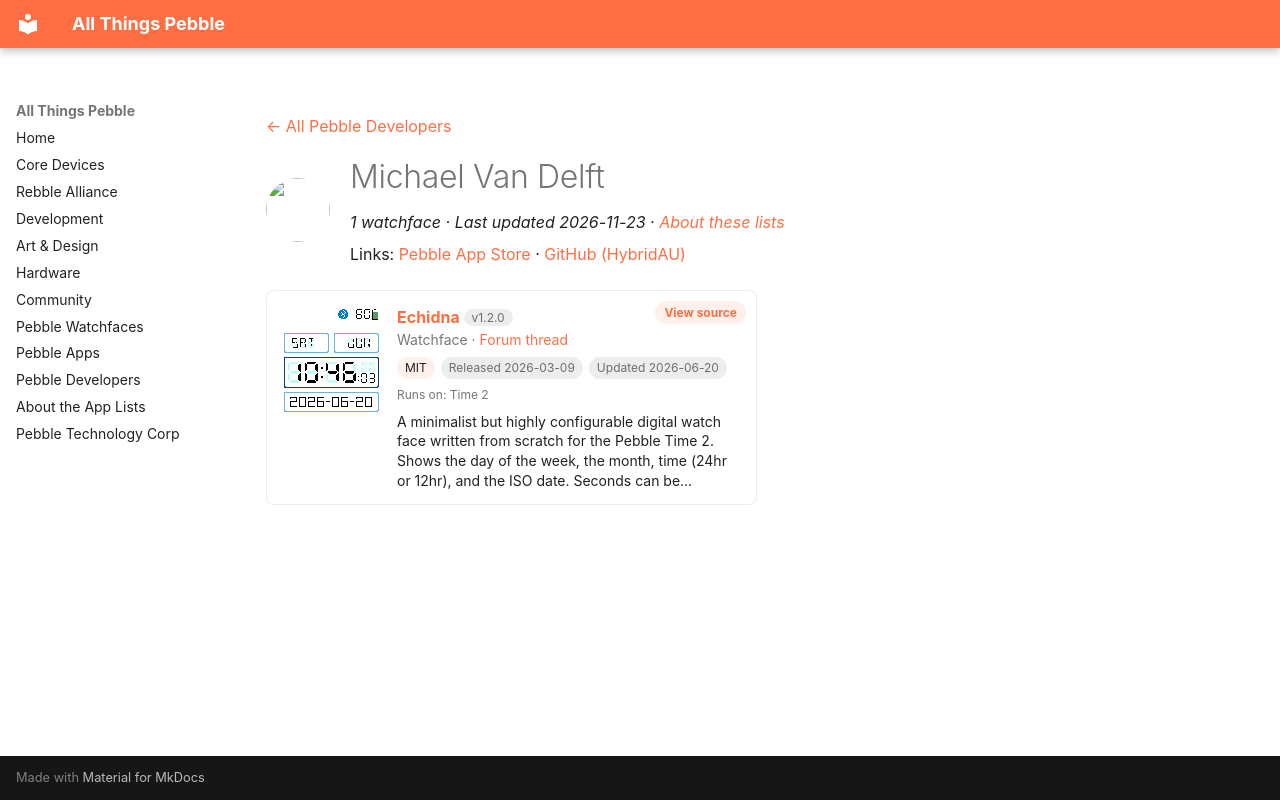

repository: saltedlolly/all-things-pebble · page: developers/michael-van-delft.html · generator: mkdocs

---
title: "Michael Van Delft"
hide:
  - toc
---

<!-- Generated by scripts/update_app_directory.py: do not edit by hand -->
[← All Pebble Developers](../developers.md)

<div class="dev-header" markdown>
<img class="dev-avatar" src="https://github.com/HybridAU.png?size=128" alt="" width="64" height="64" loading="lazy" onerror="this.remove()">
<div class="dev-intro" markdown>

# Michael Van Delft

*1 watchface · Last updated 2026-11-23 · [About these lists](../about-app-lists.md)*

Links: [Pebble App Store](https://apps.repebble.com/apps/dev/michael-van-delft_2dc17aa9f131bb14557374fa) · [GitHub (HybridAU)](https://github.com/HybridAU)

</div>
</div>

<div class="app-grid dev-apps" data-search-exclude>
<div class="app-card" data-type="watchface" data-title="echidna" data-released="2026-03-09" data-updated="2026-06-20">
<a class="app-shot" href="https://apps.repebble.com/4a385da6df4a40ff9cbb69e4" data-search-exclude><img src="../images/apps/4a385da6df4a40ff9cbb69e4.gif" alt="Echidna" loading="lazy"></a>
<div class="app-info">
<h2 class="app-name" id="app-4a385da6df4a40ff9cbb69e4"><a href="https://apps.repebble.com/4a385da6df4a40ff9cbb69e4">Echidna</a> <span class="app-version" title="Latest version" data-search-exclude>v1.2.0</span></h2>
<a class="app-source" href="https://github.com/HybridAU/echidna" title="Source code" data-search-exclude>View source</a>
<div class="app-dev">Watchface · <a href="https://forum.rebble.io/t/400" title="Discuss this app on the Rebble forum" data-search-exclude>Forum thread</a></div>
<div class="app-tags" data-search-exclude><span class="app-licence" title="Licence">MIT</span> <span title="First published in the app store">Released 2026-03-09</span> <span title="Latest release in the app store">Updated 2026-06-20</span></div>
<div class="app-watches" title="Supported watches" data-search-exclude>Runs on: Time 2</div>
<p class="app-desc">A minimalist but highly configurable digital watch face written from scratch for the Pebble Time 2. Shows the day of the week, the month, time (24hr or 12hr), and the ISO date. Seconds can be…</p>
</div>
</div>
</div>
